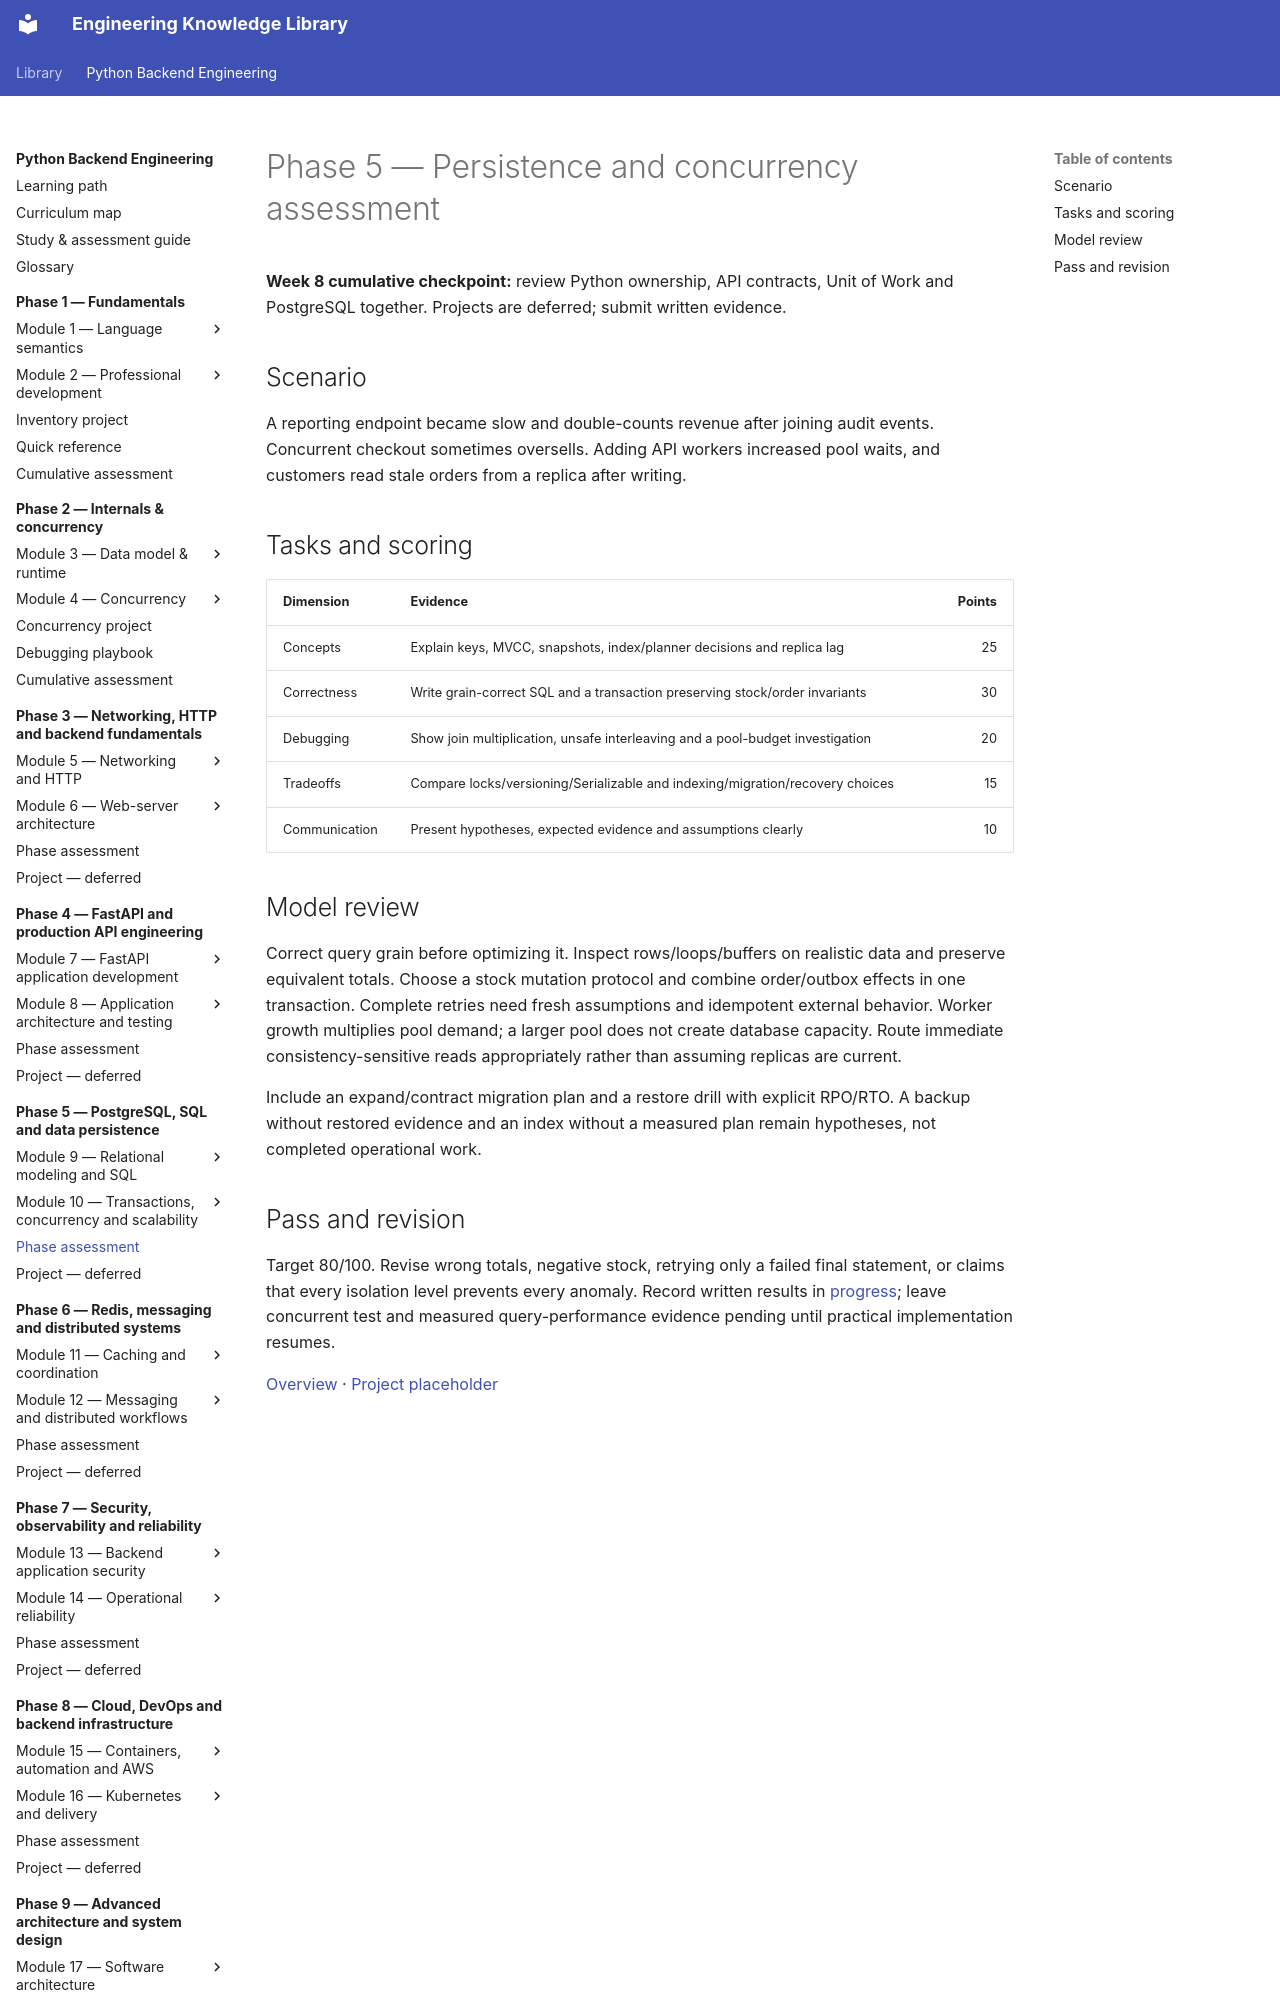

repository: NazarbayND/knowledgebase · page: python-backend-engineering/phase-5/assessment/index.html · generator: mkdocs

# Phase 5 — Persistence and concurrency assessment

**Week 8 cumulative checkpoint:** review Python ownership, API contracts, Unit of
Work and PostgreSQL together. Projects are deferred; submit written evidence.

## Scenario

A reporting endpoint became slow and double-counts revenue after joining audit
events. Concurrent checkout sometimes oversells. Adding API workers increased
pool waits, and customers read stale orders from a replica after writing.

## Tasks and scoring

| Dimension | Evidence | Points |
| --- | --- | ---: |
| Concepts | Explain keys, MVCC, snapshots, index/planner decisions and replica lag | 25 |
| Correctness | Write grain-correct SQL and a transaction preserving stock/order invariants | 30 |
| Debugging | Show join multiplication, unsafe interleaving and a pool-budget investigation | 20 |
| Tradeoffs | Compare locks/versioning/Serializable and indexing/migration/recovery choices | 15 |
| Communication | Present hypotheses, expected evidence and assumptions clearly | 10 |
